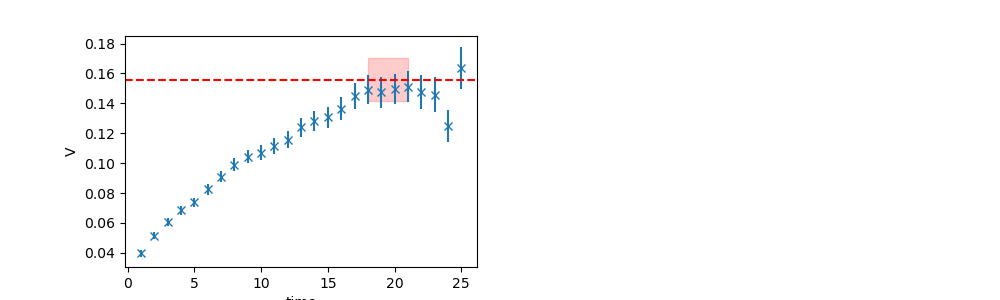

Source data for this figure (header and first rows):
	EffectiveMass	Error	RegUp	RegLow
0	0.1558	0.01433	22	18
